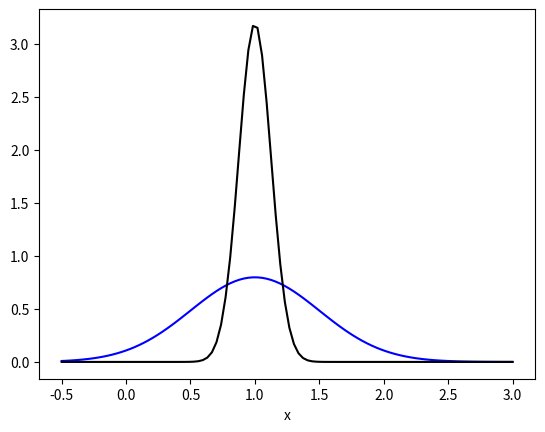
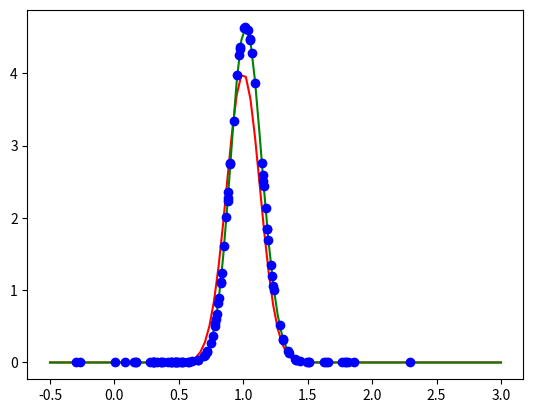

Generate these figures, in order, with matplotlib:
#!/usr/bin/env python3

import numpy as np
import matplotlib.pyplot as plt
from scipy.stats import norm

np.set_printoptions(linewidth=175)

nnu = 100
nde = 100

xnu = np.random.normal(1, 0.125, nnu)
xde = np.random.normal(1, 0.5, nde)

b = min(100, nnu)
xb = np.random.permutation(xnu)[:b]

def kernel(x, xprime, sigma):
    return np.exp(-((np.linalg.norm(x - xprime)**2)/(2 * sigma**2)))

def psi(x, bs, sigma):
    return [kernel(x, xprime, sigma) for xprime in bs]

def constraint(theta, nu, mean_de):
    mean_de_T = np.transpose(mean_de)
    de2 = np.dot(mean_de_T, mean_de)
    theta += np.divide(np.dot((1 - np.dot(mean_de_T, theta)), mean_de), de2)
    theta = np.amax([theta, np.zeros(len(theta))], axis=0)
    theta = np.divide(theta, np.dot(mean_de_T, theta))
    return theta

def grad_asc(nu, mean_de, epsilon, max_iter):
    old_score = 0
    theta = np.ones(len(mean_de))
    theta = constraint(theta, nu, mean_de)
    old_theta = theta.copy()
    for e in epsilon:
        for i in range(max_iter):
            inv_nt = np.divide(1, np.dot(nu, theta))
            theta += np.dot(e, np.dot(np.transpose(nu), inv_nt))
            theta = constraint(theta, nu, mean_de)
            score = np.mean(np.log(np.dot(nu, theta)), axis=0)
            if score <= old_score:
                theta = old_theta.copy()
                score = old_score
                break
            old_score = score
            old_theta = theta.copy()
    return (theta, score)

sigma = 0.1

psi_nu = [psi(x, xb, sigma) for x in xnu]
psi_de = [psi(x, xb, sigma) for x in xde]

m_psi_de = np.mean(psi_de, axis=0)

epsilons = [1000, 100, 10, 1, 0.1, 0.01, 0.001]
max_iter = 100

theta, score = grad_asc(psi_nu, m_psi_de, epsilons, max_iter)

print(score)

what = np.dot(psi_de, theta)


# TAKEN CODE BELOW
xdisp = np.linspace(-0.5, 3, 100)
p_nu_xdisp = norm.pdf(xdisp, 1, 0.125)
p_de_xdisp = norm.pdf(xdisp, 1, 0.5)
w_xdisp = p_nu_xdisp / p_de_xdisp
x_re = [psi(x, xb, sigma) for x in xdisp]
wh_xdisp = np.dot(x_re, theta)
plt.figure(1)
plt.plot(xdisp, p_de_xdisp, 'b-')
plt.plot(xdisp, p_nu_xdisp, 'k-')
plt.xlabel('x')
plt.figure(2)
plt.plot(xdisp, w_xdisp, 'r-')
plt.plot(xdisp, wh_xdisp, 'g-')
plt.plot(xde, what, 'bo')
plt.show()
